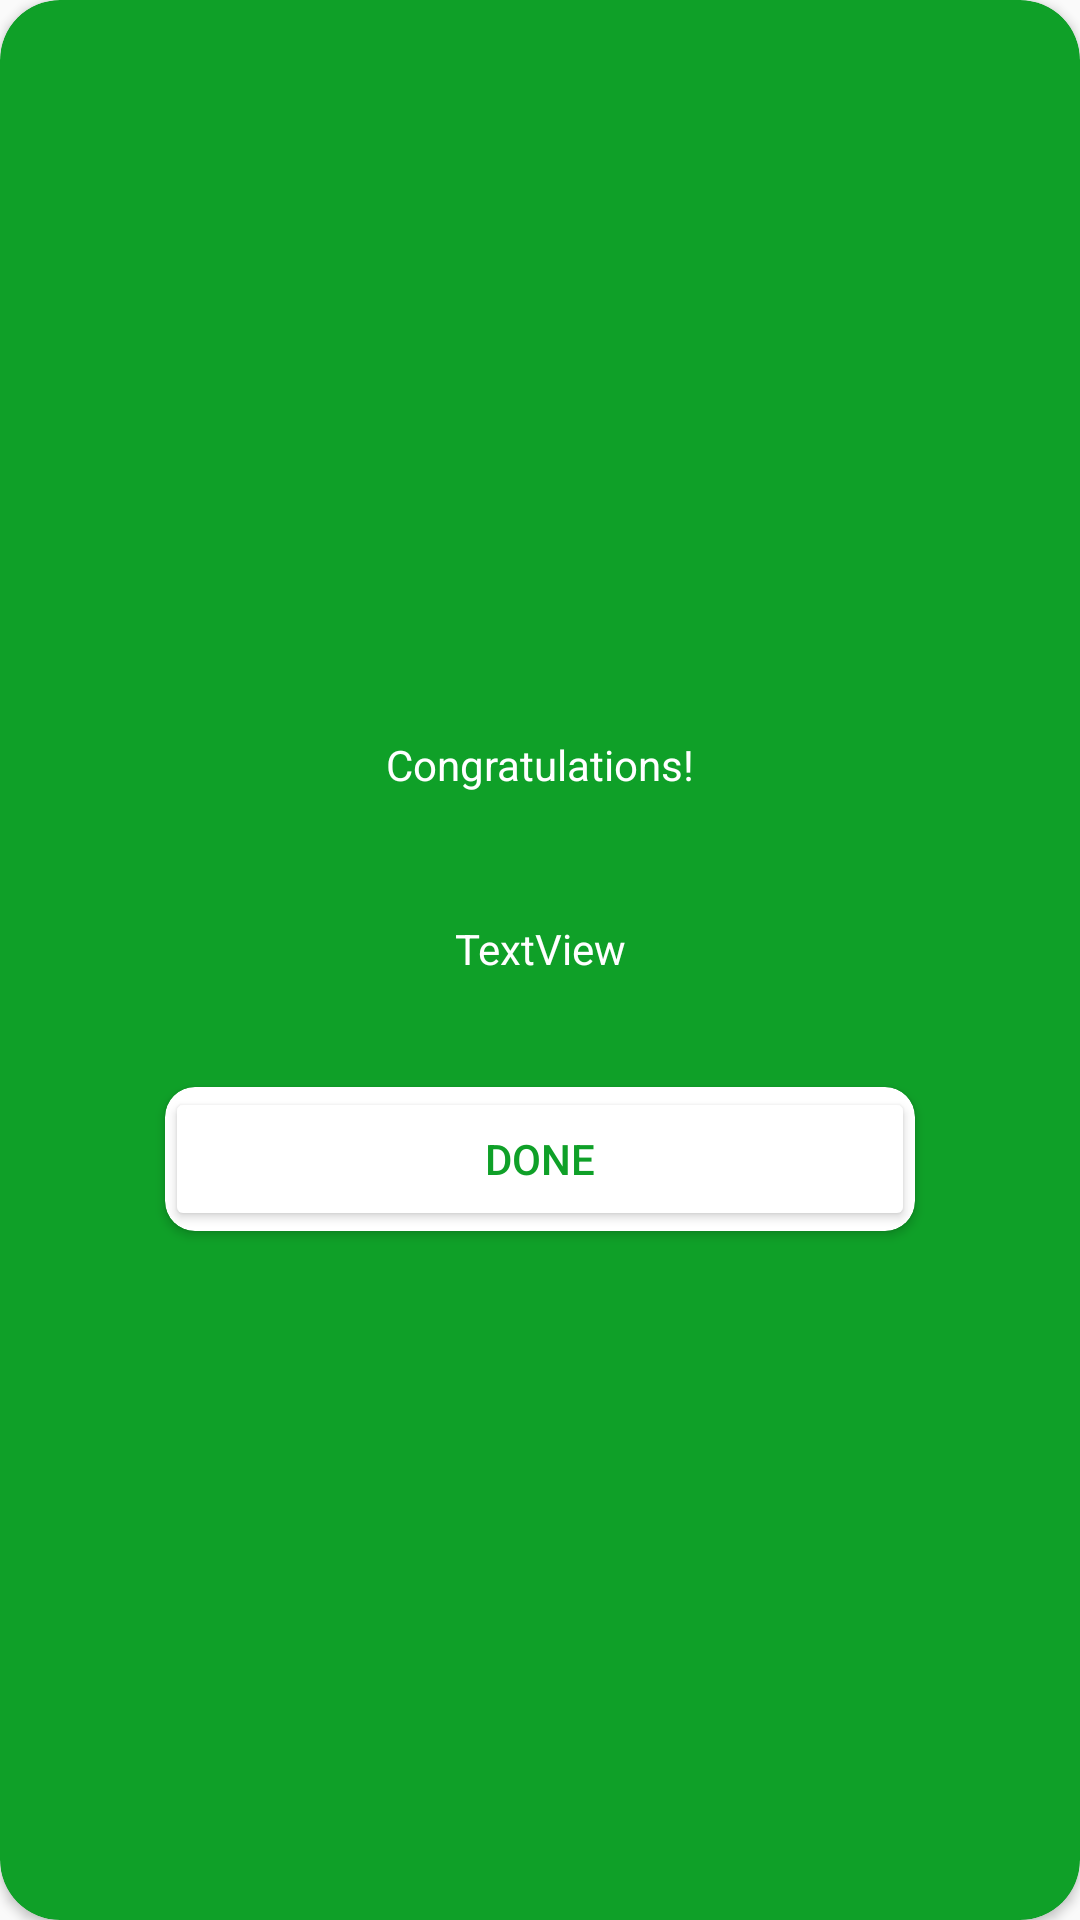

This screen was rendered from an Android layout file. Write that file and the resources it references.
<!-- AndroidManifest.xml: application theme Theme.Stocks -->
<!-- res/layout/buy_dialog.xml -->
<?xml version="1.0" encoding="utf-8"?>
<androidx.cardview.widget.CardView xmlns:android="http://schemas.android.com/apk/res/android"
    xmlns:app="http://schemas.android.com/apk/res-auto"
    xmlns:tools="http://schemas.android.com/tools"
    android:layout_width="400dp"
    android:background="#0fa028"
    android:backgroundTint="#0fa028"
    android:layout_height="250dp"
    app:cardCornerRadius="20dp"
    >

    <LinearLayout
        android:layout_width="match_parent"
        android:layout_height="match_parent"
        android:orientation="vertical"
        android:gravity="center"

        >

        <TextView
            android:gravity="center"
            android:layout_width="200dp"
            android:layout_height="51dp"
            android:text="Congratulations!"
            android:textColor="@color/white"
            />

        <TextView
            android:id="@+id/textViewTradeDialogStatus"
            android:gravity="center"
            android:layout_width="200dp"
            android:layout_height="52dp"
            android:layout_marginTop="10dp"
            android:text="TextView"
            android:textColor="@color/white"

            />

        <androidx.cardview.widget.CardView
            android:layout_width="wrap_content"
            android:layout_height="wrap_content"
            android:layout_marginTop="20dp"
            app:cardCornerRadius="10dp">

            <Button
                android:id="@+id/buttonTradeDialogDone"
                android:gravity="center"
                android:layout_width="250dp"
                android:layout_height="wrap_content"

                android:text="Done"
                android:textColor="#0fa028"
                android:backgroundTint="@color/white"
                />
        </androidx.cardview.widget.CardView>


    </LinearLayout>

</androidx.cardview.widget.CardView>
<!-- resources referenced by this layout -->
<resources>
  <style name="Theme.Stocks" parent="Base.Theme.Stocks" />
  <style name="Base.Theme.Stocks" parent="Theme.AppCompat.Light.NoActionBar">
          
          
      </style>
  <!-- not gathered from this repository: default colours our renderer supplied (Android Studio template values) -->
  <color name="white">#FFFFFFFF</color>
</resources>
